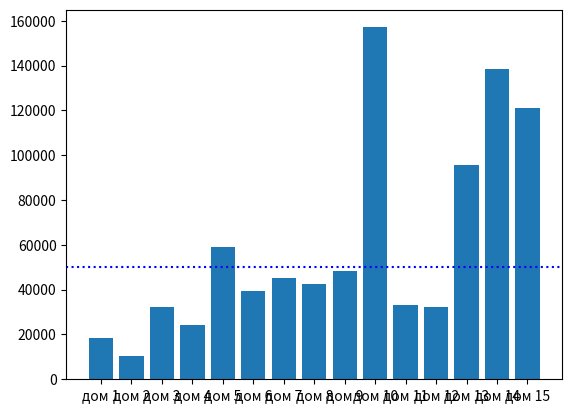

The matplotlib source for this figure:
import random
import matplotlib.pyplot as plt
import numpy as np

# Задача 1. Постройте график функции𝑓(𝑥)=5𝑥^2+10𝑥−30
# По графику определите, при каких значения x значение функции отрицательно.

# Задача 2. Имеются данные о площади и стоимости 15 домов.Риелтору требуется узнать в каких домах стоимость
#  квадратного метра меньше 50000 рублей. Предоставьте ему графические данные о стоимости квадратного метра каждого дома и список подходящих ему домов,
#  отсортированных по площади. Данные о домах сформируйте случайным образом. Площади от 100 до 300 кв. метров, цены от 3 до 20 млн.

def function():
    x_list =[]
    y_list = []
    for x in range(-10,11):
        y = 5*x**2 + 10*x - 30
        x_list.append(x)
        y_list.append(y)
    
    plt.axhline(y = 0,color= 'r', linestyle = 'dotted')
    plt.plot(y_list)
    plt.show()
# function()

def house():
        
    size = 15
    houses = np.random.randint(100,300, size)
    price = np.random.randint(3000000, 20000000, size)
    mean_pr = [round(price[i]/houses[i]) for i in range(len(price))]
    print(mean_pr)

    names = ['дом 1',
            'дом 2',
            'дом 3',
            'дом 4',
            'дом 5',
            'дом 6',
            'дом 7',
            'дом 8',
            'дом 9',
            'дом 10',
            'дом 11',
            'дом 12',
            'дом 13',
            'дом 14',
            'дом 15']

    plt.axhline(y = 50000,color= 'b', linestyle = 'dotted')
    # plt.plot(mean_pr, 'ro')
    plt.bar(names,mean_pr)

    plt.show()


house()        
